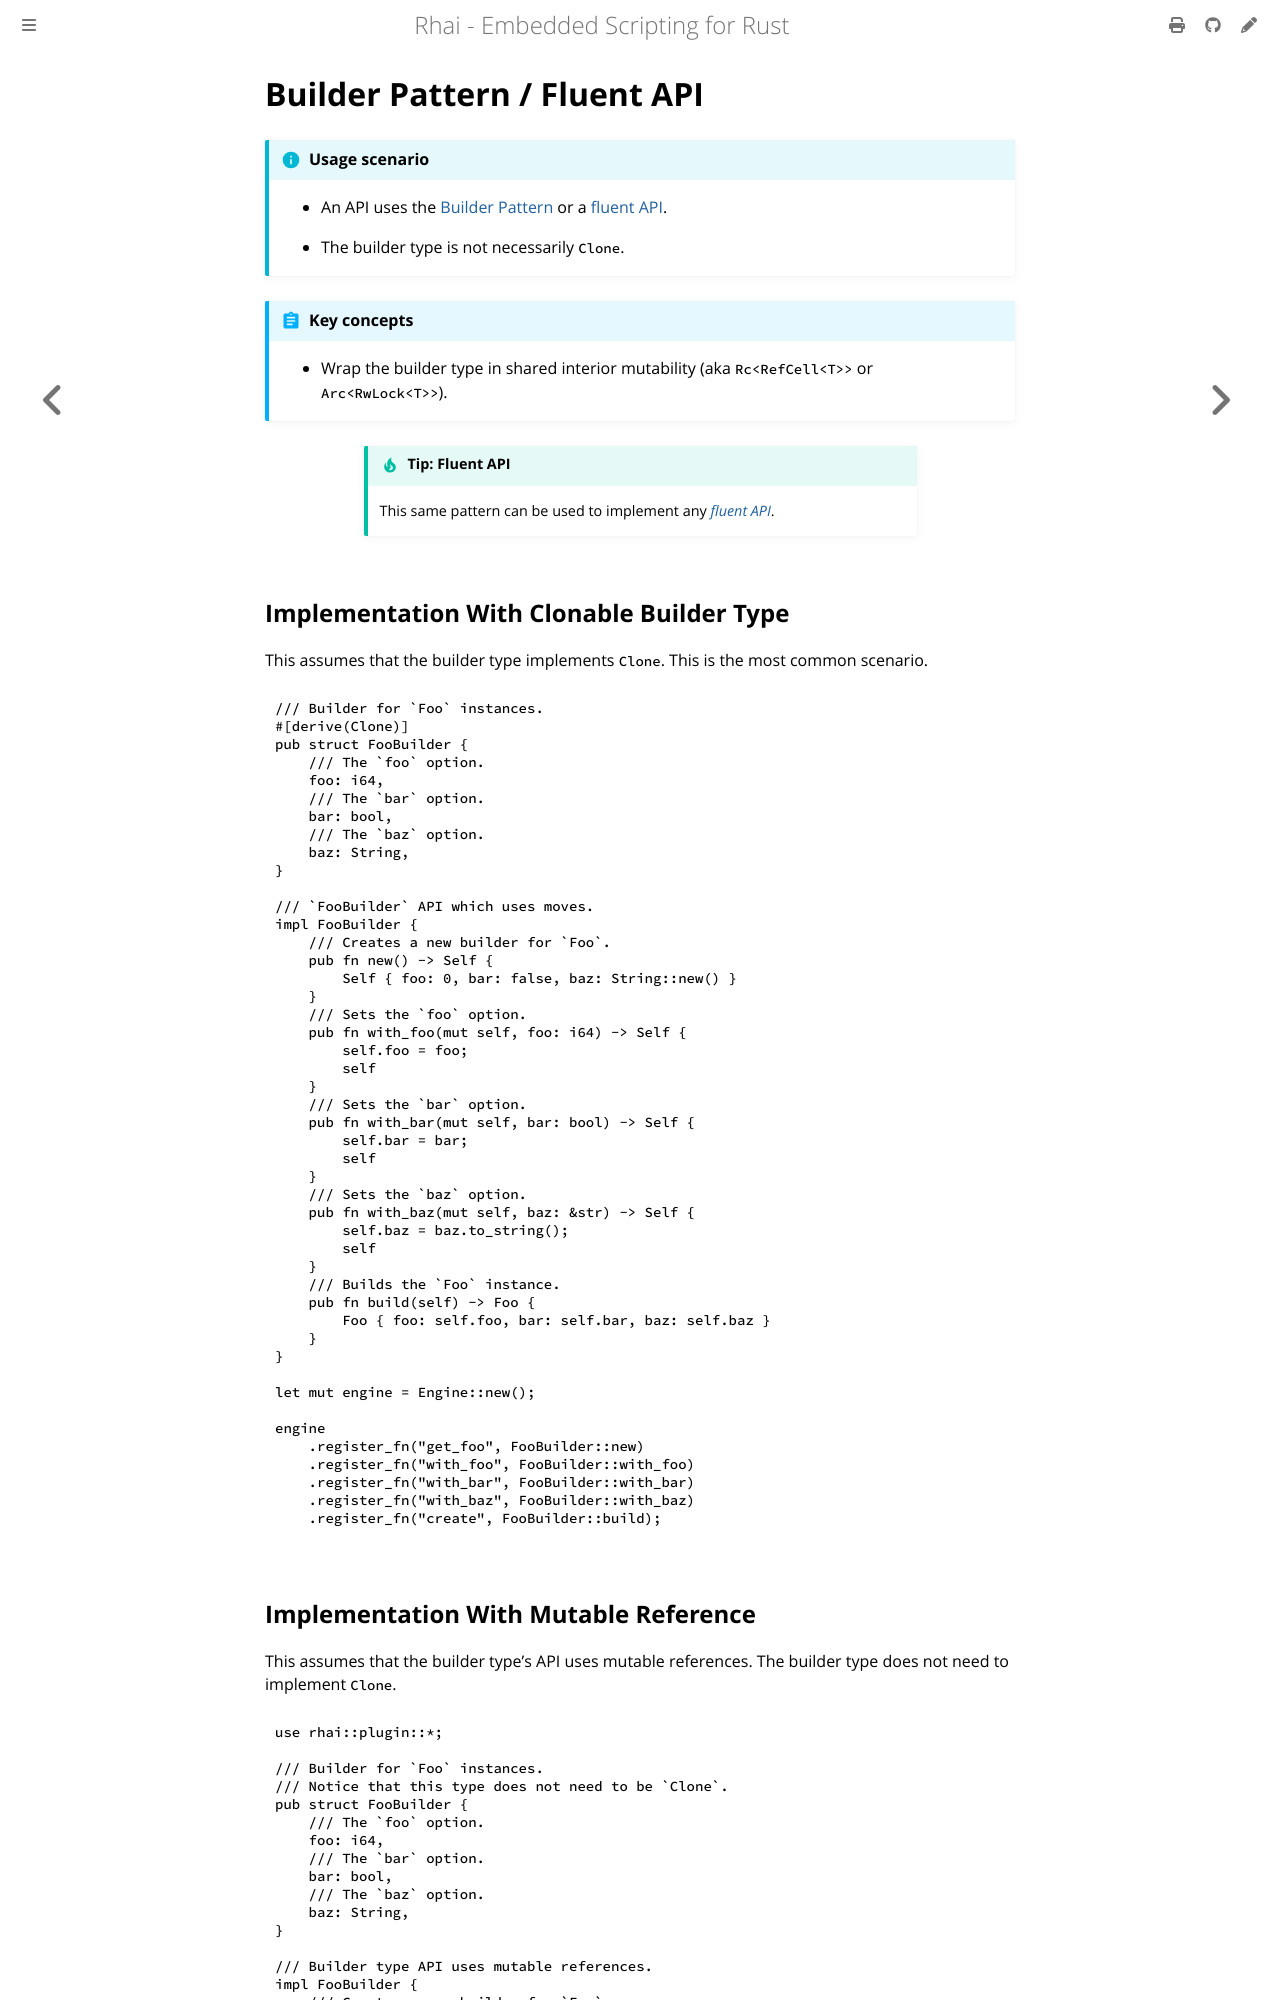

repository: rhaiscript/book · page: patterns/builder.html · generator: mdbook

Builder Pattern / Fluent API
============================

{{#include ../links.md}}


```admonish info "Usage scenario"

* An API uses the [Builder Pattern](https://en.wikipedia.org/wiki/Builder_pattern) or a [fluent API](https://en.wikipedia.org/wiki/Fluent_interface).

* The builder type is not necessarily `Clone`.
```

```admonish abstract "Key concepts"

* Wrap the builder type in shared interior mutability (aka `Rc<RefCell<T>>` or `Arc<RwLock<T>>`).
```

```admonish tip.small "Tip: Fluent API"

This same pattern can be used to implement any [_fluent API_](https://en.wikipedia.org/wiki/Fluent_interface).
```


Implementation With Clonable Builder Type
-----------------------------------------

This assumes that the builder type implements `Clone`.
This is the most common scenario.

```rust
/// Builder for `Foo` instances.
#[derive(Clone)]
pub struct FooBuilder {
    /// The `foo` option.
    foo: i64,
    /// The `bar` option.
    bar: bool,
    /// The `baz` option.
    baz: String,
}

/// `FooBuilder` API which uses moves.
impl FooBuilder {
    /// Creates a new builder for `Foo`.
    pub fn new() -> Self {
        Self { foo: 0, bar: false, baz: String::new() }
    }
    /// Sets the `foo` option.
    pub fn with_foo(mut self, foo: i64) -> Self {
        self.foo = foo;
        self
    }
    /// Sets the `bar` option.
    pub fn with_bar(mut self, bar: bool) -> Self {
        self.bar = bar;
        self
    }
    /// Sets the `baz` option.
    pub fn with_baz(mut self, baz: &str) -> Self {
        self.baz = baz.to_string();
        self
    }
    /// Builds the `Foo` instance.
    pub fn build(self) -> Foo {
        Foo { foo: self.foo, bar: self.bar, baz: self.baz }
    }
}

let mut engine = Engine::new();

engine
    .register_fn("get_foo", FooBuilder::new)
    .register_fn("with_foo", FooBuilder::with_foo)
    .register_fn("with_bar", FooBuilder::with_bar)
    .register_fn("with_baz", FooBuilder::with_baz)
    .register_fn("create", FooBuilder::build);
```
